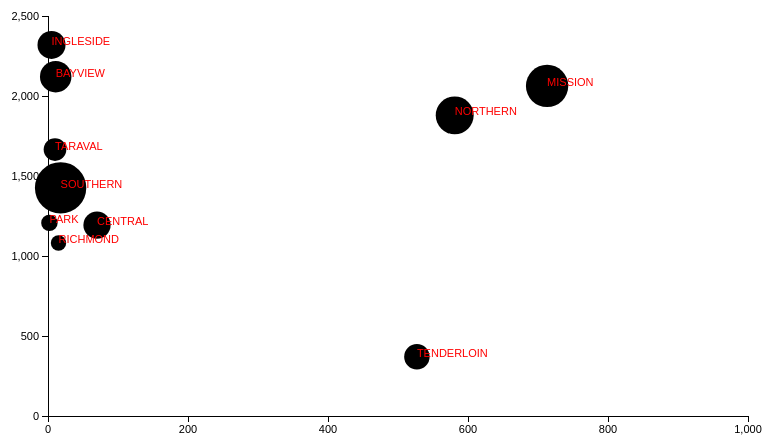
D3 v3 page, settled after 480 driven frames (8 s of simulated time); the page loaded 1 data file(s).


          // Viz 1
      var dataset2015;
      var dataset2003;
      var dataset;
      var xScaleArray;
      var yScaleArray;
      d3.csv("data.csv", function(data2015) {
        console.log(data2015);
        dataset2015 = data2015; 
        d3.csv("data2003.csv", function(data2003) {
        dataset2003 = data2003;
        dataset = dataset2003;
        //Width and height
        var w = 1000;
        var h = 600;
        var padding = 100;

        //Create scale functions
        var xScale = d3.scale.linear()
                   .domain([0, 1000])
                   .range([padding, w - padding * 2]);
        var yScale = d3.scale.linear()
                   .domain([0, 2500])
                   .range([h - padding, padding]);
        //Define X axis
        var xAxis = d3.svg.axis()
                  .scale(xScale)
                  .orient("bottom")
                  .ticks(5);
        //Define Y axis
        var yAxis = d3.svg.axis()
                  .scale(yScale)
                  .orient("left")
                  .ticks(5);

        //Create SVG element
        var svg = d3.select("#viz1")
              .append("svg")
              .attr("width", w)
              .attr("height", h);
        //Create circles
        svg.selectAll("circle")
           .data(dataset)
           .enter()
           .append("circle")
           .attr("cx", function(d) {
              return xScale(d["prostitution"]);
           })
           .attr("cy", function(d) {
              return yScale(d["vehthe"]);
           })
           .attr("r", function(d) {
              return d["crimes"]/1000
           });

           svg.selectAll("text")
                .data(dataset)
                .enter()
                .append("text")
                .text(function(d) {
                     return d["district"];
                })
                .attr("x", function(d) {
                     return xScale(d["prostitution"]);
                })
                .attr("y", function(d) {
                     return yScale(d["vehthe"]);
                })
                .attr("font-family", "sans-serif")
                .attr("font-size", "11px")
                .attr("fill", "red");

           //Create X axis
          svg.append("g")
            .attr("class", "axis")
            .attr("transform", "translate(0," + (h - padding) + ")")
            .call(xAxis);
          
          //Create Y axis
          svg.append("g")
            .attr("class", "axis")
            .attr("transform", "translate(" + padding + ",0)")
            .call(yAxis);

          //On click, update with new data      
           d3.select("p")
             .on("click", function() {
               
              if (dataset == dataset2015) {
                dataset = dataset2003;
              } else {
                dataset = dataset2015;
              }
               
               //Update scale domains
               xScale.domain([0, 1000]);
               yScale.domain([0, 2500]);

                var xAxis = d3.svg.axis()
                  .scale(xScale)
                  .orient("bottom")
                  .ticks(5);
                //Define Y axis
                var yAxis = d3.svg.axis()
                  .scale(yScale)
                  .orient("left")
                  .ticks(5);
               //Update all circles
               svg.selectAll("circle")
                  .data(dataset)
                  .transition()
                    .duration(1000)
                  .attr("cx", function(d) {
                     return xScale(d["prostitution"]);
                  })
                  .attr("cy", function(d) {
                     return yScale(d["vehthe"]);
                  })
                  .attr("r", function(d) {
                      return d["crimes"]/1000
                   });
              svg.selectAll("text")
                .data(dataset)
                .transition()
                .duration(1000)
                .attr("x", function(d) {
                     return xScale(d["prostitution"]);
                })
                .attr("y", function(d) {
                     return yScale(d["vehthe"]);
                });
        });

        }); 

      }); 







      

### data: data2003.csv
district, crimes, prostitution, vehthe
CENTRAL, 13622, 70, 1193
NORTHERN, 18975, 581, 1879
INGLESIDE, 14008, 5, 2319
SOUTHERN, 25692, 18, 1426
MISSION, 21163, 713, 2063
TENDERLOIN, 12737, 527, 371
RICHMOND, 7692, 15, 1081
TARAVAL, 11329, 10, 1665
BAYVIEW, 15739, 11, 2121
PARK, 8219, 2, 1207